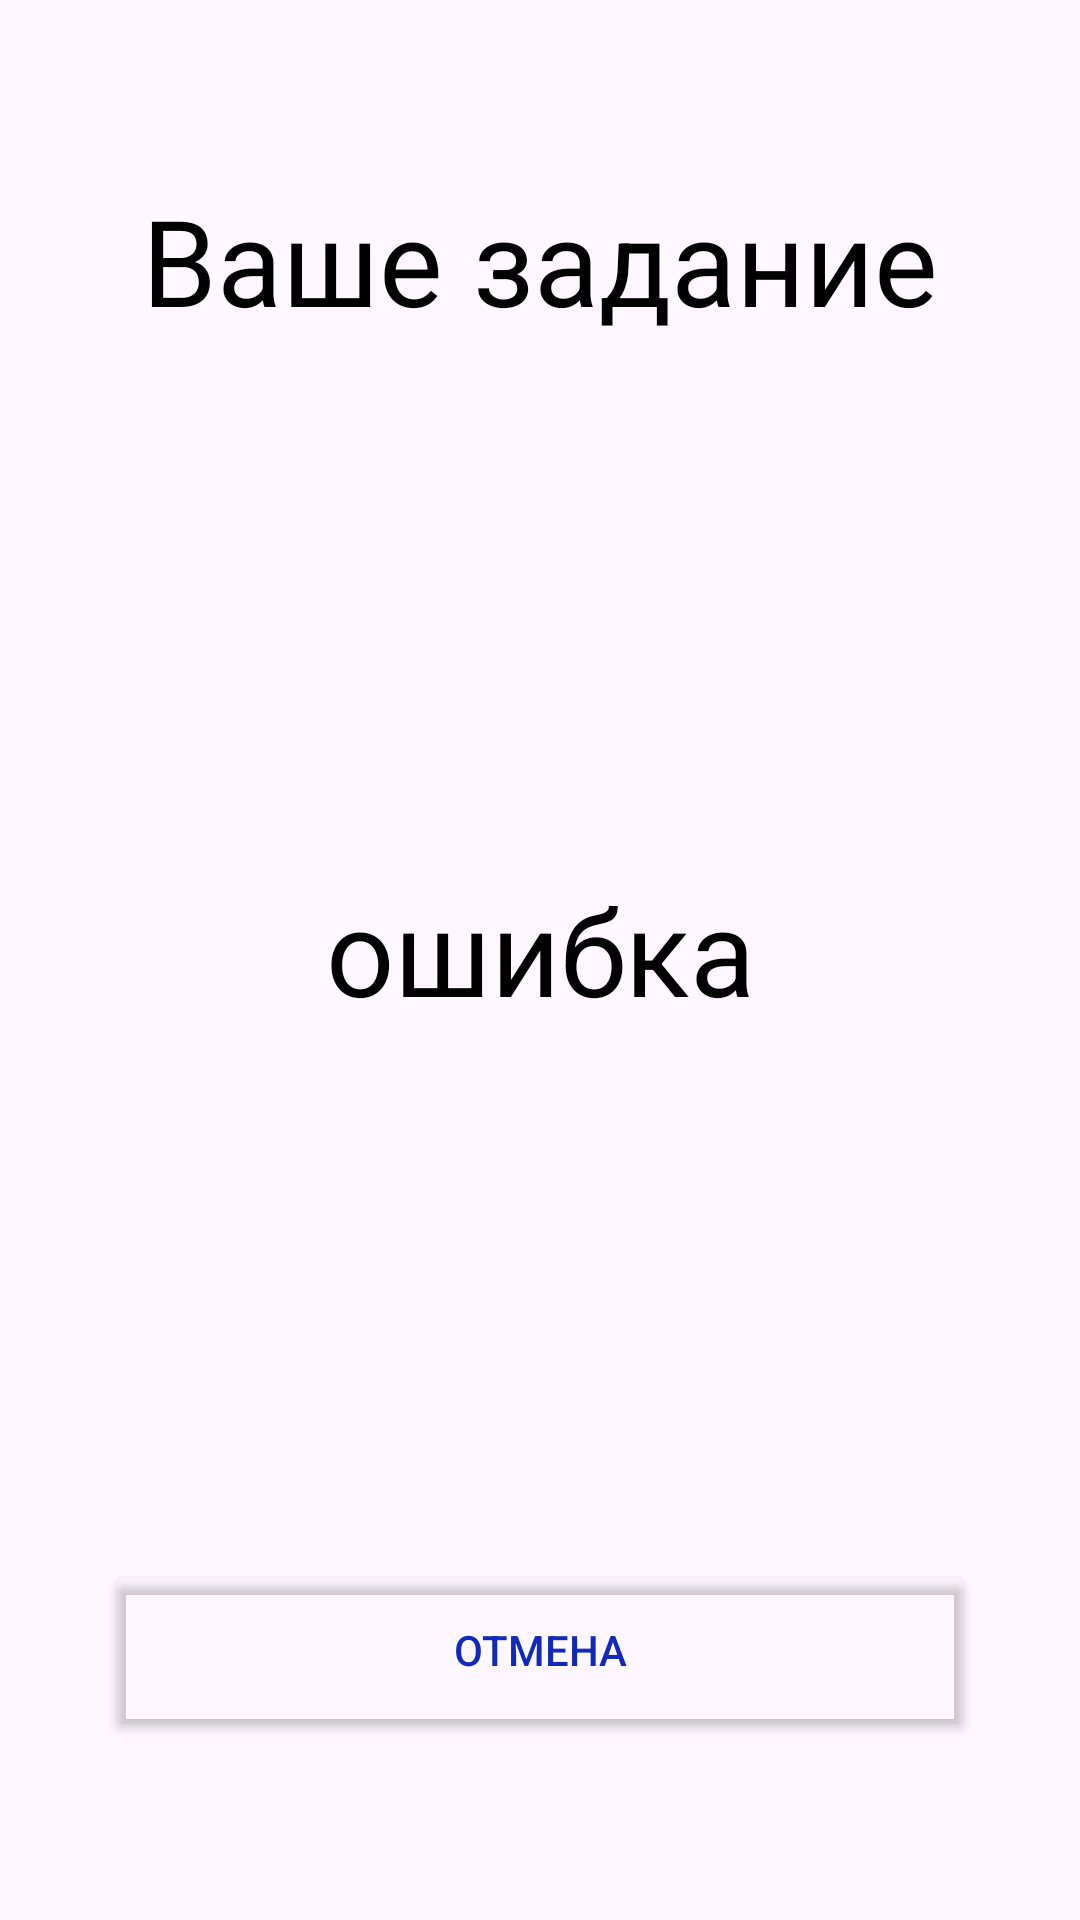

The Android layout XML behind this screen, and the referenced resources:
<!-- AndroidManifest.xml: application theme Theme.CosmicIntrigue -->
<!-- res/layout/fragment_task.xml -->
<?xml version="1.0" encoding="utf-8"?>
<LinearLayout xmlns:android="http://schemas.android.com/apk/res/android"
    xmlns:app="http://schemas.android.com/apk/res-auto"
    xmlns:tools="http://schemas.android.com/tools"
    android:layout_width="match_parent"
    android:layout_height="match_parent"
    android:orientation="vertical"
    style="@style/MainLayout"
    tools:context=".ui.fragment.TaskFragment">

    <TextView
        android:layout_width="match_parent"
        android:layout_height="wrap_content"
        android:text="@string/taskName"
        android:textAlignment="center"
        android:textAppearance="@style/Text40" />

    <Space
        android:layout_width="match_parent"
        android:layout_height="wrap_content"
        android:layout_weight="1" />

    <TextView
        android:id="@+id/taskText"
        android:layout_width="match_parent"
        android:layout_height="wrap_content"
        android:text="@string/error"
        android:textAlignment="center"
        android:textAppearance="@style/Text40" />

    <Space
        android:layout_width="match_parent"
        android:layout_height="wrap_content"
        android:layout_weight="1" />

    <Button
        android:id="@+id/taskCancelButton"
        android:layout_width="match_parent"
        android:layout_height="wrap_content"
        style="@style/ButtonMainOutlined"
        android:text="@string/cancel" />
    <Button
        android:id="@+id/taskSuccessButton"
        android:layout_width="match_parent"
        android:layout_height="wrap_content"
        style="@style/ButtonMainFilled"
        android:text="@string/ready"
        android:visibility="gone"/>

</LinearLayout>
<!-- resources referenced by this layout -->
<resources>
  <string name="cancel">Отмена</string>
  <string name="error">ошибка</string>
  <string name="ready">Готов</string>
  <string name="taskName">Ваше задание</string>
  <style name="ButtonMainFilled">
          <item name="android:textColor">@color/white</item>
          <item name="android:backgroundTint">@color/primary</item>
          <item name="android:minHeight">60dp</item>
      </style>
  <style name="ButtonMainOutlined">
          <item name="android:textColor">@color/primary</item>
          <item name="android:backgroundTint">#00000000</item>
          <item name="strokeColor">@color/primary</item>
          <item name="android:minHeight">60dp</item>
          <item name="strokeWidth">1dp</item>
      </style>
  <style name="MainLayout">
          <item name="android:paddingLeft">35dp</item>
          <item name="android:paddingTop">60dp</item>
          <item name="android:paddingRight">35dp</item>
          <item name="android:paddingBottom">60dp</item>
      </style>
  <style name="Text40">
          <item name="android:textSize">40sp</item>
      </style>
  <style name="Theme.CosmicIntrigue" parent="Base.Theme.CosmicIntrigue" />
  <color name="white">#FFFFFFFF</color>
  <color name="primary">#FF122ABA</color>
  <style name="Base.Theme.CosmicIntrigue" parent="Theme.Material3.DayNight.NoActionBar">
          
          
      </style>
</resources>
